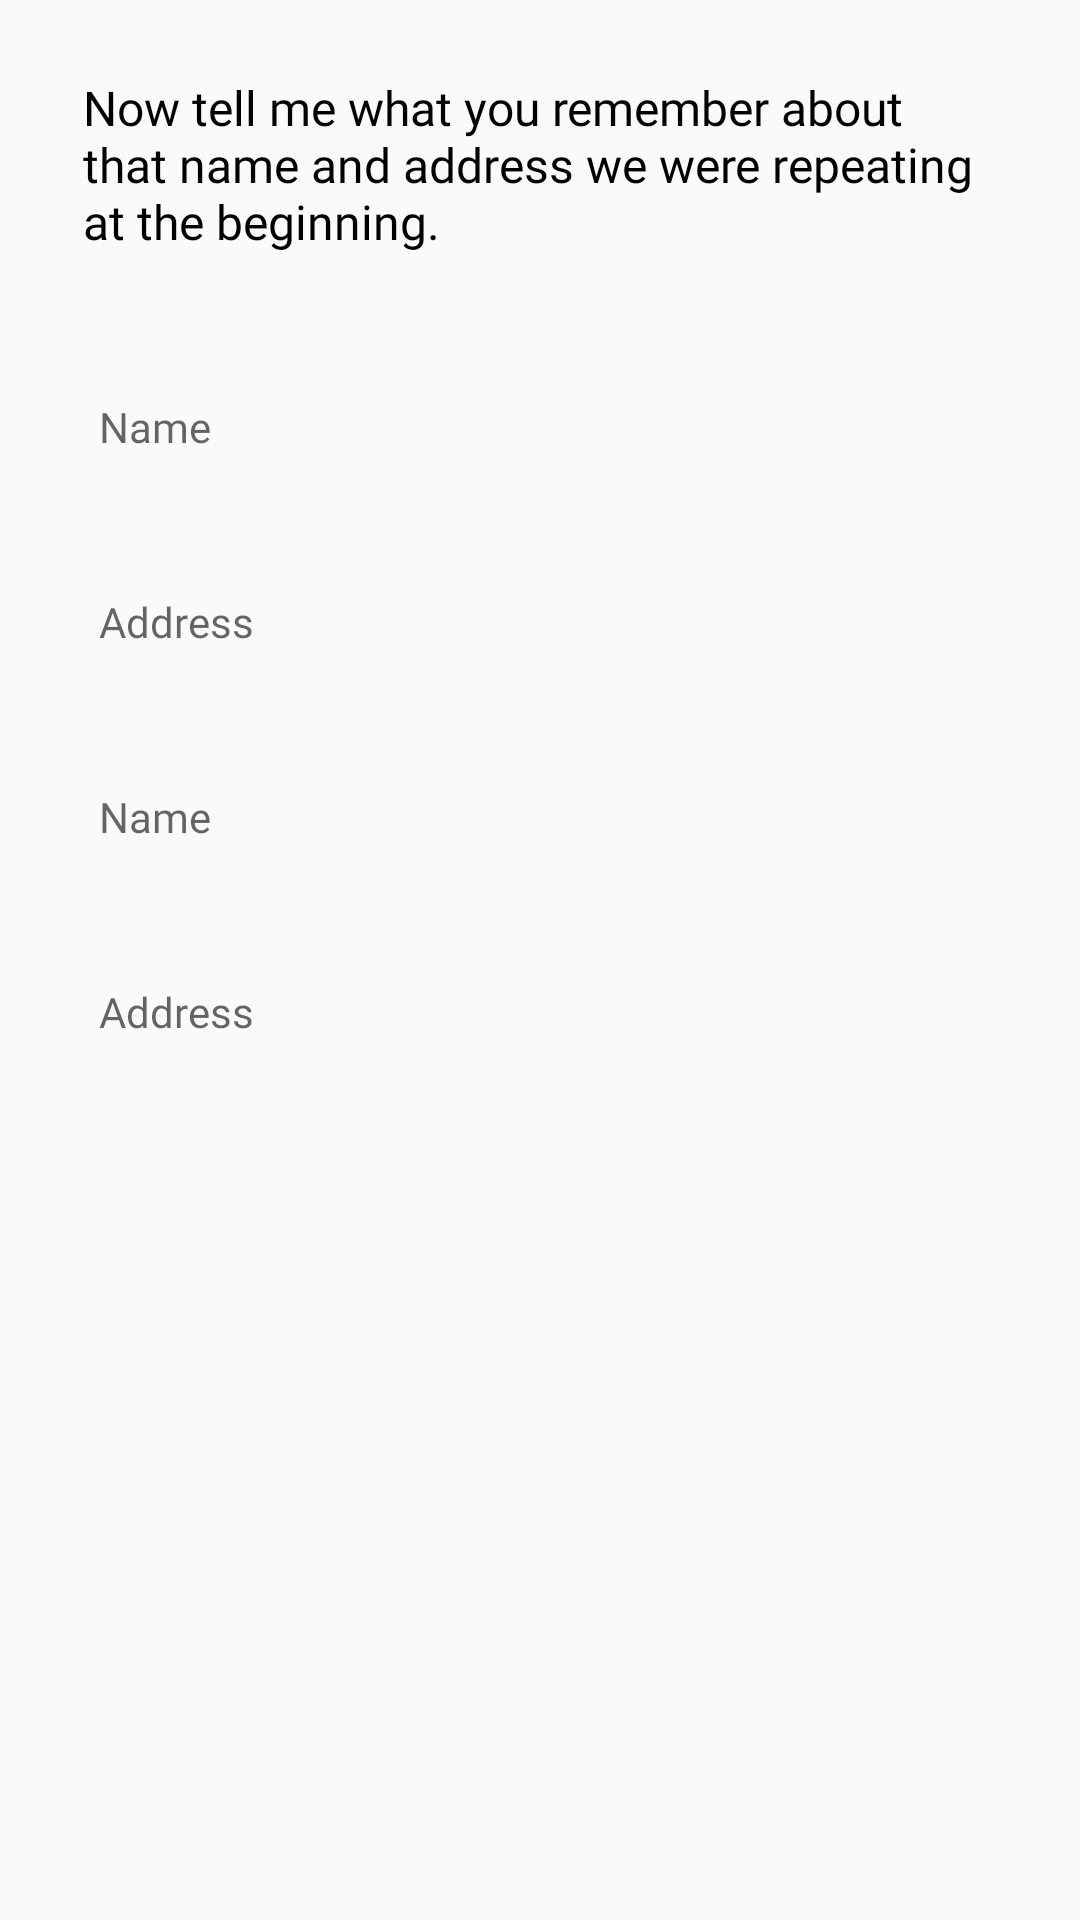

The Android layout XML behind this screen, and the referenced resources:
<!-- AndroidManifest.xml: application theme Theme.AppCompat.Light.NoActionBar -->
<!-- res/layout/fragment_mini_ace_test5.xml -->
<?xml version="1.0" encoding="utf-8"?>
<FrameLayout xmlns:android="http://schemas.android.com/apk/res/android"
    xmlns:app="http://schemas.android.com/apk/res-auto"
    xmlns:tools="http://schemas.android.com/tools"
    android:layout_width="match_parent"
    android:layout_height="match_parent"
    tools:context=".MiniAceTest5">

    <androidx.constraintlayout.widget.ConstraintLayout
        android:layout_width="match_parent"
        android:layout_height="match_parent">

        <TextView
            android:id="@+id/textView16"
            android:layout_width="305dp"
            android:layout_height="wrap_content"
            android:layout_marginTop="25dp"
            android:fontFamily="@font/poppins_regular"
            android:text="Now tell me what you remember about that name and address we were repeating at the beginning."
            android:textColor="@color/black"
            android:textSize="16dp"
            app:layout_constraintEnd_toEndOf="parent"
            app:layout_constraintHorizontal_bias="0.505"
            app:layout_constraintStart_toStartOf="parent"
            app:layout_constraintTop_toTopOf="parent" />

        <EditText
            android:id="@+id/editTextNameRepeat"
            android:layout_width="326dp"
            android:layout_height="45dp"
            android:layout_marginTop="35dp"
            android:background="@drawable/fancy_edittext"

            android:drawablePadding="8dp"
            android:ems="10"
            android:fontFamily="@font/inter_regular"

            android:hint="Name"
            android:inputType="text"
            android:paddingHorizontal="16dp"
            android:paddingVertical="12dp"
            android:textColor="@color/text_gray"
            android:textSize="14dp"
            app:layout_constraintEnd_toEndOf="parent"
            app:layout_constraintStart_toStartOf="parent"
            app:layout_constraintTop_toBottomOf="@+id/textView16" />

        <EditText
            android:id="@+id/editTextAddressRepeat"
            android:layout_width="326dp"
            android:layout_height="45dp"
            android:layout_marginTop="20dp"

            android:background="@drawable/fancy_edittext"
            android:drawablePadding="8dp"
            android:ems="10"

            android:fontFamily="@font/inter_regular"
            android:hint="Address"
            android:inputType="text"
            android:paddingHorizontal="16dp"
            android:paddingVertical="12dp"
            android:textColor="@color/text_gray"
            android:textSize="14dp"
            app:layout_constraintEnd_toEndOf="@+id/editTextNameRepeat"
            app:layout_constraintStart_toStartOf="@+id/editTextNameRepeat"
            app:layout_constraintTop_toBottomOf="@+id/editTextNameRepeat" />

        <EditText
            android:id="@+id/editTextName1Repeat"
            android:layout_width="326dp"
            android:layout_height="45dp"
            android:layout_marginTop="20dp"

            android:background="@drawable/fancy_edittext"
            android:drawablePadding="8dp"
            android:ems="10"

            android:fontFamily="@font/inter_regular"
            android:hint="Name"
            android:inputType="text"
            android:paddingHorizontal="16dp"
            android:paddingVertical="12dp"
            android:textColor="@color/text_gray"
            android:textSize="14dp"
            app:layout_constraintEnd_toEndOf="@+id/editTextAddressRepeat"
            app:layout_constraintStart_toStartOf="@+id/editTextAddressRepeat"
            app:layout_constraintTop_toBottomOf="@+id/editTextAddressRepeat" />

        <EditText
            android:id="@+id/editTextAddress1Repeat"
            android:layout_width="326dp"
            android:layout_height="45dp"
            android:layout_marginTop="20dp"

            android:background="@drawable/fancy_edittext"
            android:drawablePadding="8dp"
            android:ems="10"

            android:fontFamily="@font/inter_regular"
            android:hint="Address"
            android:inputType="text"
            android:paddingHorizontal="16dp"
            android:paddingVertical="12dp"
            android:textColor="@color/text_gray"
            android:textSize="14dp"
            app:layout_constraintEnd_toEndOf="@+id/editTextName1Repeat"
            app:layout_constraintStart_toStartOf="@+id/editTextName1Repeat"
            app:layout_constraintTop_toBottomOf="@+id/editTextName1Repeat" />

    </androidx.constraintlayout.widget.ConstraintLayout>

</FrameLayout>
<!-- resources referenced by this layout -->
<resources>
  <color name="black">#FF000000</color>
  <color name="text_gray">#6B7280</color>
</resources>
